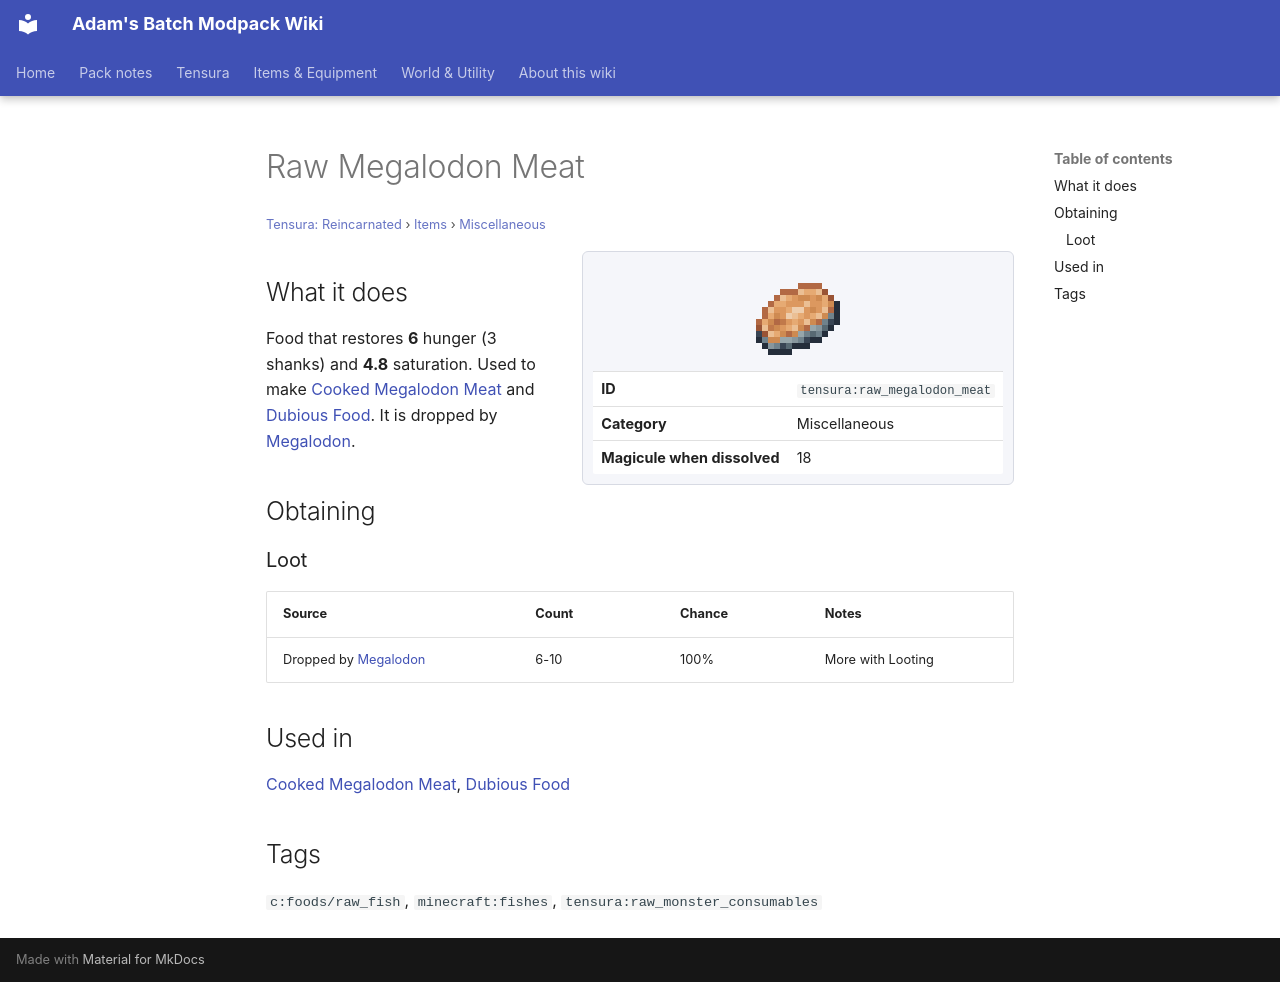

repository: Proteus-Nell/Adams-Batch-MC-Modpack-Wiki · page: tensura-reincarnated/items/miscellaneous/raw-megalodon-meat/index.html · generator: mkdocs

# Raw Megalodon Meat

<small>[Tensura: Reincarnated](../../index.md) &rsaquo; [Items](../index.md) &rsaquo; [Miscellaneous](index.md)</small>

<div class="infobox" markdown>

![Raw Megalodon Meat](../../../assets/icons/tensura/item/raw_megalodon_meat.png)

| | |
|---|---|
| **ID** | `tensura:raw_megalodon_meat` |
| **Category** | Miscellaneous |
| **Magicule when dissolved** | 18 |

</div>

## What it does

Food that restores **6** hunger (3 shanks) and **4.8** saturation. Used to make [Cooked Megalodon Meat](cooked-megalodon-meat.md) and [Dubious Food](dubious-food.md). It is dropped by [Megalodon](../../mobs/megalodon.md).

## Obtaining

### Loot

| Source | Count | Chance | Notes |
|---|---|---|---|
| Dropped by [Megalodon](../../mobs/megalodon.md) | 6-10 | 100% | More with Looting |

## Used in

[Cooked Megalodon Meat](cooked-megalodon-meat.md), [Dubious Food](dubious-food.md)

## Tags

`c:foods/raw_fish`, `minecraft:fishes`, `tensura:raw_monster_consumables`
